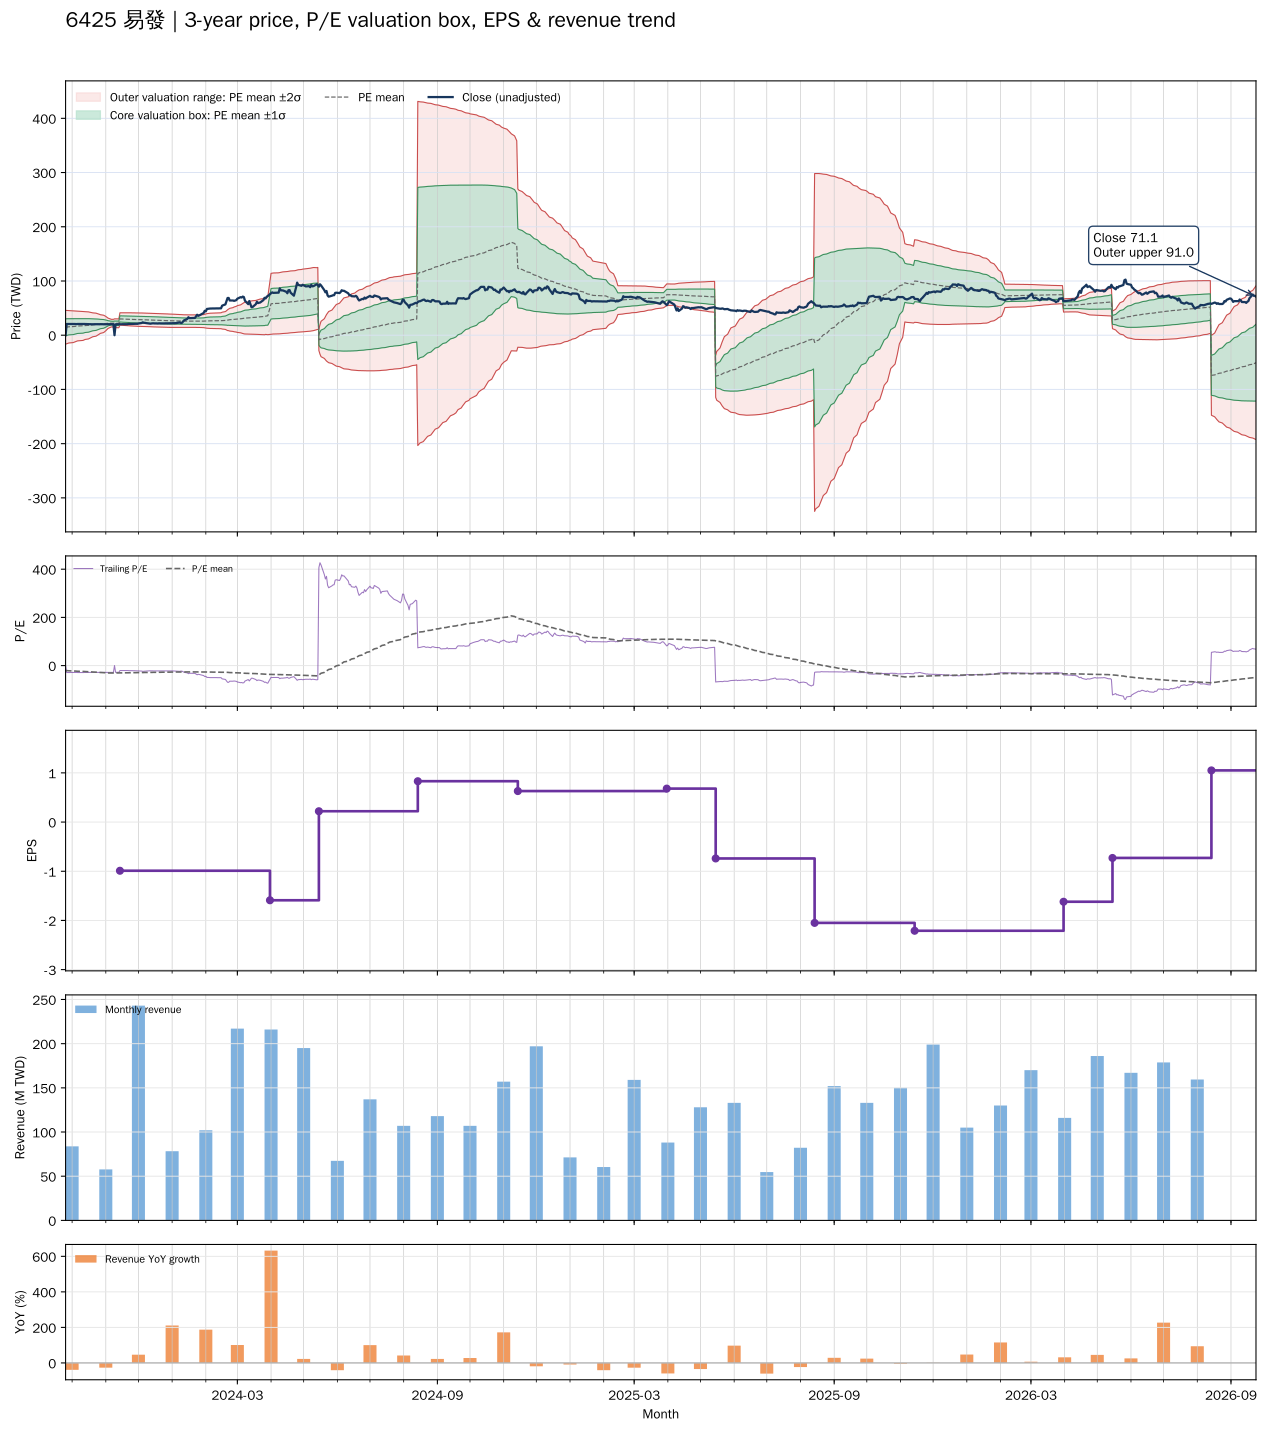

The data file committed next to this chart (first rows):
date, close, available_date, period_end, ttm_eps, pe, pe_mean, pe_std, price_m2, price_m1, price_mean, price_p1, price_p2, forward_eps, forward_pe, forward_pe_mean, forward_pe_std, forward_price_m2, forward_price_m1, forward_price_mean, forward_price_p1, forward_price_p2
2023-09-25, 0.000000, 2023-08-14, 2023-06-30, -0.72, -0.000000, -20.36, 21.61, 45.78, 30.22, 14.66, -0.9058, -16.47, , , , , , , , , 
2023-09-26, 20.7, 2023-08-14, 2023-06-30, -0.72, -28.75, -20.75, 21.33, 45.66, 30.3, 14.94, -0.4218, -15.78, , , , , , , , , 
2023-09-27, 20.65, 2023-08-14, 2023-06-30, -0.72, -28.68, -21.14, 21.04, 45.51, 30.37, 15.22, 0.07461, -15.07, , , , , , , , , 
2023-09-28, 20.65, 2023-08-14, 2023-06-30, -0.72, -28.68, -21.53, 20.73, 45.35, 30.43, 15.5, 0.5795, -14.35, , , , , , , , , 
2023-10-02, 20.8, 2023-08-14, 2023-06-30, -0.72, -28.89, -21.93, 20.41, 45.18, 30.48, 15.79, 1.091, -13.61, , , , , , , , , 
2023-10-03, 20.7, 2023-08-14, 2023-06-30, -0.72, -28.75, -22.32, 20.08, 44.99, 30.53, 16.07, 1.609, -12.85, , , , , , , , , 
2023-10-04, 20.45, 2023-08-14, 2023-06-30, -0.72, -28.4, -22.71, 19.74, 44.78, 30.56, 16.35, 2.134, -12.08, , , , , , , , , 
2023-10-05, 20.45, 2023-08-14, 2023-06-30, -0.72, -28.4, -23.09, 19.39, 44.55, 30.59, 16.63, 2.669, -11.29, , , , , , , , , 
2023-10-06, 20.65, 2023-08-14, 2023-06-30, -0.72, -28.68, -23.49, 19.02, 44.29, 30.6, 16.91, 3.219, -10.47, , , , , , , , , 
2023-10-11, 20.7, 2023-08-14, 2023-06-30, -0.72, -28.75, -23.88, 18.63, 44.02, 30.6, 17.19, 3.778, -9.635, , , , , , , , , 
2023-10-12, 20.65, 2023-08-14, 2023-06-30, -0.72, -28.68, -24.27, 18.21, 43.7, 30.59, 17.48, 4.362, -8.752, , , , , , , , , 
2023-10-13, 20.6, 2023-08-14, 2023-06-30, -0.72, -28.61, -24.67, 17.78, 43.37, 30.56, 17.76, 4.956, -7.848, , , , , , , , , 
2023-10-16, 20.3, 2023-08-14, 2023-06-30, -0.72, -28.19, -25.06, 17.33, 43, 30.52, 18.04, 5.562, -6.917, , , , , , , , , 
2023-10-17, 20.4, 2023-08-14, 2023-06-30, -0.72, -28.33, -25.45, 16.86, 42.61, 30.46, 18.32, 6.18, -5.962, , , , , , , , , 
2023-10-18, 20.35, 2023-08-14, 2023-06-30, -0.72, -28.26, -25.84, 16.37, 42.17, 30.39, 18.6, 6.821, -4.963, , , , , , , , , 
2023-10-19, 20.2, 2023-08-14, 2023-06-30, -0.72, -28.06, -26.23, 15.85, 41.7, 30.29, 18.88, 7.475, -3.934, , , , , , , , , 
2023-10-20, 20.25, 2023-08-14, 2023-06-30, -0.72, -28.12, -26.62, 15.3, 41.2, 30.18, 19.17, 8.15, -2.865, , , , , , , , , 
2023-10-23, 20.25, 2023-08-14, 2023-06-30, -0.72, -28.12, -27.01, 14.72, 40.65, 30.05, 19.45, 8.846, -1.753, , , , , , , , , 
2023-10-24, 20.25, 2023-08-14, 2023-06-30, -0.72, -28.12, -27.4, 14.11, 40.04, 29.88, 19.73, 9.569, -0.5879, , , , , , , , , 
2023-10-25, 20.3, 2023-08-14, 2023-06-30, -0.72, -28.19, -27.79, 13.44, 39.37, 29.69, 20.01, 10.33, 0.6559, , , , , , , , , 
2023-10-26, 20.15, 2023-08-14, 2023-06-30, -0.72, -27.99, -28.19, 12.73, 38.62, 29.46, 20.29, 11.13, 1.969, , , , , , , , , 
2023-10-27, 20.35, 2023-08-14, 2023-06-30, -0.72, -28.26, -28.58, 11.96, 37.79, 29.19, 20.58, 11.97, 3.363, , , , , , , , , 
2023-10-30, 20, 2023-08-14, 2023-06-30, -0.72, -27.78, -28.97, 11.12, 36.87, 28.87, 20.86, 12.86, 4.852, , , , , , , , , 
2023-10-31, 20.15, 2023-08-14, 2023-06-30, -0.72, -27.99, -29.37, 10.18, 35.81, 28.48, 21.15, 13.81, 6.479, , , , , , , , , 
2023-11-01, 20.1, 2023-08-14, 2023-06-30, -0.72, -27.92, -29.76, 9.185, 34.65, 28.04, 21.42, 14.81, 8.198, , , , , , , , , 
2023-11-02, 20.2, 2023-08-14, 2023-06-30, -0.72, -28.06, -30.14, 8.035, 33.27, 27.49, 21.7, 15.92, 10.13, , , , , , , , , 
2023-11-03, 20.25, 2023-08-14, 2023-06-30, -0.72, -28.12, -30.53, 6.666, 31.58, 26.78, 21.98, 17.19, 12.39, , , , , , , , , 
2023-11-06, 20.3, 2023-08-14, 2023-06-30, -0.72, -28.19, -30.92, 4.894, 29.31, 25.79, 22.27, 18.74, 15.22, , , , , , , , , 
2023-11-07, 20.25, 2023-08-14, 2023-06-30, -0.72, -28.12, -30.88, 4.894, 29.28, 25.76, 22.23, 18.71, 15.19, , , , , , , , , 
2023-11-08, 20.25, 2023-08-14, 2023-06-30, -0.72, -28.12, -30.83, 4.894, 29.25, 25.72, 22.2, 18.68, 15.15, , , , , , , , , 
2023-11-09, 0.000000, 2023-08-14, 2023-06-30, -0.72, -0.000000, -30.55, 5.637, 30.11, 26.06, 22, 17.94, 13.88, , , , , , , , , 
2023-11-10, 20.1, 2023-08-14, 2023-06-30, -0.72, -27.92, -30.5, 5.636, 30.08, 26.02, 21.96, 17.91, 13.85, , , , , , , , , 
2023-11-13, 20.1, 2023-08-14, 2023-06-30, -0.72, -27.92, -30.46, 5.635, 30.04, 25.99, 21.93, 17.87, 13.82, , , , , , , , , 
2023-11-14, 20.2, 2023-11-14, 2023-09-30, -0.99, -20.4, -30.35, 5.702, 41.34, 35.69, 30.05, 24.4, 18.76, , , , , , , , , 
2023-11-15, 20.15, 2023-11-14, 2023-09-30, -0.99, -20.35, -30.24, 5.767, 41.36, 35.65, 29.94, 24.23, 18.52, , , , , , , , , 
2023-11-16, 20.25, 2023-11-14, 2023-09-30, -0.99, -20.45, -30.13, 5.826, 41.37, 35.6, 29.83, 24.06, 18.29, , , , , , , , , 
2023-11-17, 20.25, 2023-11-14, 2023-09-30, -0.99, -20.45, -30.02, 5.883, 41.37, 35.54, 29.72, 23.9, 18.07, , , , , , , , , 
2023-11-20, 20.25, 2023-11-14, 2023-09-30, -0.99, -20.45, -29.91, 5.939, 41.37, 35.49, 29.61, 23.73, 17.85, , , , , , , , , 
2023-11-21, 20.35, 2023-11-14, 2023-09-30, -0.99, -20.56, -29.8, 5.991, 41.37, 35.44, 29.51, 23.58, 17.64, , , , , , , , , 
2023-11-22, 20.85, 2023-11-14, 2023-09-30, -0.99, -21.06, -29.7, 6.033, 41.35, 35.38, 29.4, 23.43, 17.46, , , , , , , , , 
2023-11-23, 20.8, 2023-11-14, 2023-09-30, -0.99, -21.01, -29.59, 6.072, 41.32, 35.31, 29.3, 23.28, 17.27, , , , , , , , , 
2023-11-24, 20.7, 2023-11-14, 2023-09-30, -0.99, -20.91, -29.48, 6.109, 41.28, 35.24, 29.19, 23.14, 17.09, , , , , , , , , 
2023-11-27, 21, 2023-11-14, 2023-09-30, -0.99, -21.21, -29.37, 6.141, 41.24, 35.16, 29.08, 23, 16.92, , , , , , , , , 
2023-11-28, 21.15, 2023-11-14, 2023-09-30, -0.99, -21.36, -29.27, 6.169, 41.19, 35.08, 28.98, 22.87, 16.76, , , , , , , , , 
2023-11-29, 21.1, 2023-11-14, 2023-09-30, -0.99, -21.31, -29.16, 6.195, 41.14, 35, 28.87, 22.74, 16.6, , , , , , , , , 
2023-11-30, 20.95, 2023-11-14, 2023-09-30, -0.99, -21.16, -29.06, 6.222, 41.08, 34.92, 28.77, 22.61, 16.45, , , , , , , , , 
2023-12-01, 21.5, 2023-11-14, 2023-09-30, -0.99, -21.72, -28.96, 6.243, 41.03, 34.85, 28.67, 22.49, 16.31, , , , , , , , , 
2023-12-04, 22.5, 2023-11-14, 2023-09-30, -0.99, -22.73, -28.86, 6.252, 40.95, 34.76, 28.57, 22.39, 16.2, , , , , , , , , 
2023-12-05, 23.7, 2023-11-14, 2023-09-30, -0.99, -23.94, -28.78, 6.252, 40.87, 34.68, 28.49, 22.3, 16.12, , , , , , , , , 
2023-12-06, 22.95, 2023-11-14, 2023-09-30, -0.99, -23.18, -28.69, 6.255, 40.79, 34.6, 28.41, 22.21, 16.02, , , , , , , , , 
2023-12-07, 22.8, 2023-11-14, 2023-09-30, -0.99, -23.03, -28.6, 6.253, 40.69, 34.5, 28.31, 22.12, 15.93, , , , , , , , , 
2023-12-08, 22.35, 2023-11-14, 2023-09-30, -0.99, -22.58, -28.49, 6.246, 40.57, 34.39, 28.21, 22.02, 15.84, , , , , , , , , 
2023-12-11, 21.45, 2023-11-14, 2023-09-30, -0.99, -21.67, -28.38, 6.245, 40.46, 34.27, 28.09, 21.91, 15.73, , , , , , , , , 
2023-12-12, 21.25, 2023-11-14, 2023-09-30, -0.99, -21.46, -28.27, 6.248, 40.35, 34.17, 27.98, 21.8, 15.61, , , , , , , , , 
2023-12-13, 21.55, 2023-11-14, 2023-09-30, -0.99, -21.77, -28.15, 6.244, 40.24, 34.05, 27.87, 21.69, 15.51, , , , , , , , , 
2023-12-14, 21.9, 2023-11-14, 2023-09-30, -0.99, -22.12, -28.06, 6.249, 40.15, 33.97, 27.78, 21.59, 15.41, , , , , , , , , 
2023-12-15, 21.85, 2023-11-14, 2023-09-30, -0.99, -22.07, -27.97, 6.255, 40.07, 33.88, 27.69, 21.5, 15.3, , , , , , , , , 
2023-12-18, 21.8, 2023-11-14, 2023-09-30, -0.99, -22.02, -27.87, 6.26, 39.99, 33.79, 27.6, 21.4, 15.2, , , , , , , , , 
2023-12-19, 21.65, 2023-11-14, 2023-09-30, -0.99, -21.87, -27.78, 6.264, 39.9, 33.7, 27.5, 21.3, 15.1, , , , , , , , , 
2023-12-20, 21.95, 2023-11-14, 2023-09-30, -0.99, -22.17, -27.69, 6.264, 39.81, 33.61, 27.41, 21.21, 15.01, , , , , , , , , 
... 669 more rows
